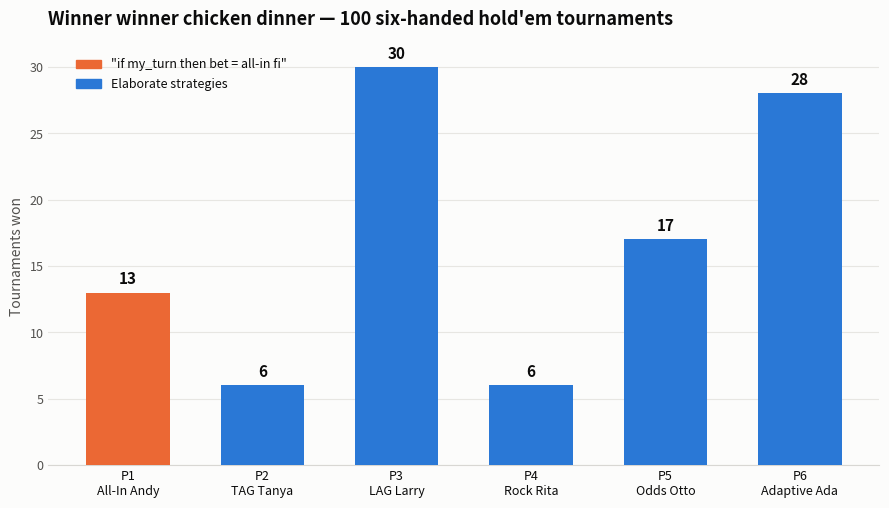

Source code (Python):
#!/usr/bin/env python3
"""
holdem-showdown: 6-player no-limit Texas Hold'em tournament simulator.

Seat 1 plays the deeply sophisticated strategy:

    if my_turn:
        bet = ALL_IN
    fi

Seats 2..6 play five elaborate, mutually-unknown strategies (tight-aggressive,
loose-aggressive, nit, pot-odds machine, adaptive exploiter). No strategy can
see another strategy's code — only public actions at the table.

Runs N sit-and-go tournaments (everyone starts with equal chips, blinds
escalate, play down to a single survivor) and prints/plots a histogram of
tournament winners.

Usage:
    python3 holdem.py --sims 100 --seed 42 --out results/
"""

from __future__ import annotations

import argparse
import json
import os
import random
from collections import Counter
from dataclasses import dataclass, field

# ---------------------------------------------------------------------------
# Cards & hand evaluation
# ---------------------------------------------------------------------------
# Card encoding: integer 0..51, rank = (c >> 2) + 2 in [2..14], suit = c & 3.

RANK_CHARS = "23456789TJQKA"
SUIT_CHARS = "shdc"


def card_str(c: int) -> str:
    return RANK_CHARS[(c >> 2)] + SUIT_CHARS[c & 3]


def _straight_high(rank_set) -> int:
    rs = set(rank_set)
    if 14 in rs:
        rs.add(1)
    for hi in range(14, 4, -1):
        if all(hi - k in rs for k in range(5)):
            return hi
    return 0


def best7(cards) -> tuple:
    """Rank of the best 5-card hand out of 7 cards. Bigger tuple = better hand.

    Categories: 8 straight flush, 7 quads, 6 full house, 5 flush, 4 straight,
    3 trips, 2 two pair, 1 pair, 0 high card.
    """
    ranks = [(c >> 2) + 2 for c in cards]
    suits = [c & 3 for c in cards]

    sc = Counter(suits)
    flush_suit = next((s for s, n in sc.items() if n >= 5), None)
    if flush_suit is not None:
        fr = sorted((r for r, s in zip(ranks, suits) if s == flush_suit), reverse=True)
        sh = _straight_high(fr)
        if sh:
            return (8, sh)
        return (5, fr[0], fr[1], fr[2], fr[3], fr[4])

    rc = Counter(ranks)
    groups = sorted(rc.items(), key=lambda kv: (-kv[1], -kv[0]))
    r0, n0 = groups[0]
    if n0 == 4:
        return (7, r0, max(r for r in rc if r != r0))
    if n0 == 3:
        pair = max((r for r, n in groups[1:] if n >= 2), default=0)
        if pair:
            return (6, r0, pair)
    sh = _straight_high(rc.keys())
    if sh:
        return (4, sh)
    if n0 == 3:
        k = sorted((r for r in rc if r != r0), reverse=True)
        return (3, r0, k[0], k[1])
    if n0 == 2:
        pairs = [r for r, n in groups if n == 2]
        if len(pairs) >= 2:
            p1, p2 = pairs[0], pairs[1]
            kick = max(r for r in rc if r != p1 and r != p2)
            return (2, p1, p2, kick)
        k = sorted((r for r in rc if r != r0), reverse=True)
        return (1, r0, k[0], k[1], k[2])
    tops = sorted(rc.keys(), reverse=True)
    return (0, tops[0], tops[1], tops[2], tops[3], tops[4])


def chen_score(hole) -> float:
    """Bill Chen's preflop hand-strength formula."""
    r1, r2 = sorted(((c >> 2) + 2 for c in hole), reverse=True)
    suited = (hole[0] & 3) == (hole[1] & 3)
    pts = {14: 10.0, 13: 8.0, 12: 7.0, 11: 6.0}.get(r1, r1 / 2.0)
    score = pts
    if r1 == r2:
        return max(5.0, pts * 2)
    if suited:
        score += 2
    gap = r1 - r2 - 1
    score -= {0: 0, 1: 1, 2: 2, 3: 4}.get(gap, 5)
    if gap <= 1 and r1 < 12:
        score += 1
    return score


def mc_equity(hole, board, n_opps, rng, samples) -> float:
    """Monte Carlo equity of `hole` vs n_opps uniformly random hands."""
    used = set(hole) | set(board)
    deck = [c for c in range(52) if c not in used]
    need = 5 - len(board)
    hole = tuple(hole)
    board = tuple(board)
    score = 0.0
    for _ in range(samples):
        rng.shuffle(deck)
        sim_board = board + tuple(deck[:need])
        mine = best7(hole + sim_board)
        idx = need
        ties = 1
        beaten = False
        for _k in range(n_opps):
            ov = best7((deck[idx], deck[idx + 1]) + sim_board)
            idx += 2
            if ov > mine:
                beaten = True
                break
            if ov == mine:
                ties += 1
        if not beaten:
            score += 1.0 / ties
    return score / samples


# ---------------------------------------------------------------------------
# Table state
# ---------------------------------------------------------------------------

@dataclass
class PlayerState:
    seat: int
    stack: int
    hole: tuple = ()
    folded: bool = False
    all_in: bool = False
    bet_round: int = 0      # chips committed on the current street
    contributed: int = 0    # chips committed over the whole hand


@dataclass
class View:
    """Everything a strategy is allowed to see when acting. Public info only."""
    seat: int
    hole: tuple
    board: tuple
    street: str             # 'preflop' | 'flop' | 'turn' | 'river'
    pot: int                # all chips committed by everyone so far
    to_call: int
    current_bet: int
    min_raise_to: int       # smallest legal raise target (bet_round total)
    my_bet_round: int
    my_stack: int
    bb: int
    n_in_hand: int
    pos_frac: float         # 0.0 = first to act this street, 1.0 = last
    last_aggressor: int     # seat of last bettor/raiser this street, -1 if none
    opponents: list         # public dicts: seat/stack/bet_round/folded/all_in
    rng: random.Random

    def pot_odds_needed(self) -> float:
        if self.to_call <= 0:
            return 0.0
        return self.to_call / (self.pot + self.to_call)

    @property
    def max_target(self) -> int:
        return self.my_bet_round + self.my_stack


# ---------------------------------------------------------------------------
# Strategies
# ---------------------------------------------------------------------------

class Strategy:
    name = "base"

    def new_hand(self):
        pass

    def observe(self, event):
        """event: (seat, street, kind, amount, was_facing_bet, went_all_in)."""

    def decide(self, view: View):
        raise NotImplementedError

    # -- shared helpers ----------------------------------------------------
    @staticmethod
    def opp_cap(view: View) -> int:
        return max(1, min(3, view.n_in_hand - 1))

    @staticmethod
    def equity(view: View, samples=70) -> float:
        return mc_equity(view.hole, view.board, Strategy.opp_cap(view),
                         view.rng, samples)


class AllInAndy(Strategy):
    """Player 1. The entire strategy, verbatim:

        if my_turn:
            bet = ALL_IN
        fi
    """
    name = "All-In Andy"

    def decide(self, view: View):
        return ("raise", view.max_target)


class TagTanya(Strategy):
    """Player 2 — classic tight-aggressive.

    Positional Chen-formula opening ranges, 3-bets premiums, continuation-bets,
    values pot odds postflop, and switches to push/fold when short-stacked.
    """
    name = "TAG Tanya"

    def decide(self, view: View):
        v = view
        if v.street == "preflop":
            ch = chen_score(v.hole)
            bb_stacks = v.my_stack / v.bb
            if bb_stacks < 8:  # short stack: push/fold
                return ("raise", v.max_target) if ch >= 7 else self._fold(v)
            facing_allin = any(o["all_in"] for o in v.opponents if not o["folded"])
            if v.to_call > 2.5 * v.bb or facing_allin:  # facing a raise/shove
                if ch >= 11:
                    return ("raise", v.max_target)
                if ch >= 9.5:
                    eq = mc_equity(v.hole, v.board, 1, v.rng, 120)
                    if eq > v.pot_odds_needed() + 0.08:
                        return ("call",)
                return self._fold(v)
            need = 8.0 - 2.0 * v.pos_frac  # looser in later position
            if ch >= 10:
                return ("raise", min(v.max_target, v.current_bet + 3 * v.bb))
            if ch >= need:
                return ("raise", min(v.max_target, v.current_bet + int(2.5 * v.bb)))
            return self._fold(v)

        eq = self.equity(v)
        need = v.pot_odds_needed()
        if v.to_call == 0:
            if eq > 0.55 + 0.04 * (v.n_in_hand - 2):
                return ("raise", v.my_bet_round + max(v.bb, (2 * v.pot) // 3))
            return ("check",)
        if eq > 0.72 and eq > need + 0.25:
            return ("raise", min(v.max_target, v.current_bet + v.pot))
        if eq > need + 0.05:
            return ("call",)
        return ("fold",)

    @staticmethod
    def _fold(v):
        return ("check",) if v.to_call == 0 else ("fold",)


class LagLarry(Strategy):
    """Player 3 — loose-aggressive maniac-lite.

    Opens wide, 3-bet bluffs, barrels when checked to, semi-bluffs draws,
    and only folds when the math is clearly against him.
    """
    name = "LAG Larry"

    def decide(self, view: View):
        v = view
        if v.street == "preflop":
            ch = chen_score(v.hole)
            if v.my_stack / v.bb < 10:
                return ("raise", v.max_target) if ch >= 5 else self._fold(v)
            facing_allin = any(o["all_in"] for o in v.opponents if not o["folded"])
            if facing_allin:
                if ch >= 10:
                    return ("call",)
                return self._fold(v)
            if v.to_call > 2.5 * v.bb:
                if ch >= 9 or v.rng.random() < 0.12:
                    return ("raise", min(v.max_target, v.current_bet + 2 * v.pot // 2 + 2 * v.bb))
                if ch >= 6.5:
                    return ("call",)
                return self._fold(v)
            if ch >= 5 or (v.pos_frac > 0.6 and v.rng.random() < 0.30):
                return ("raise", min(v.max_target, v.current_bet + 3 * v.bb))
            return self._fold(v)

        eq = self.equity(v)
        need = v.pot_odds_needed()
        if v.to_call == 0:
            if eq > 0.48 or v.rng.random() < 0.25:  # value bet or stab
                return ("raise", v.my_bet_round + max(v.bb, (2 * v.pot) // 3))
            return ("check",)
        if eq > need + 0.20 or (0.34 < eq < 0.50 and v.rng.random() < 0.25):
            return ("raise", min(v.max_target, v.current_bet + v.pot))  # value / semi-bluff
        if eq > need - 0.04:
            return ("call",)
        return ("fold",)

    @staticmethod
    def _fold(v):
        return ("check",) if v.to_call == 0 else ("fold",)


class RockRita(Strategy):
    """Player 4 — ultra-tight nit.

    Plays only premium hands, never bluffs, folds to aggression without a
    monster, and stacks off only near the nuts.
    """
    name = "Rock Rita"

    def decide(self, view: View):
        v = view
        if v.street == "preflop":
            ch = chen_score(v.hole)
            if v.my_stack / v.bb < 6:
                return ("raise", v.max_target) if ch >= 8 else self._fold(v)
            if v.to_call > 2.5 * v.bb:
                if ch >= 11:
                    return ("raise", v.max_target)
                if ch >= 10:
                    return ("call",)
                return self._fold(v)
            if ch >= 9:
                return ("raise", min(v.max_target, v.current_bet + 3 * v.bb))
            return self._fold(v)

        eq = self.equity(v)
        need = v.pot_odds_needed()
        if v.to_call == 0:
            if eq > 0.85:
                return ("raise", v.max_target)
            if eq > 0.72:
                return ("raise", v.my_bet_round + max(v.bb, v.pot // 2))
            return ("check",)
        if eq > 0.85:
            return ("raise", v.max_target)
        if eq > need + 0.15 and eq > 0.60:
            return ("call",)
        return ("fold",)

    @staticmethod
    def _fold(v):
        return ("check",) if v.to_call == 0 else ("fold",)


class OddsOtto(Strategy):
    """Player 5 — the pot-odds mathematician.

    Pure expected-value machine: Monte Carlo equity vs required pot odds on
    every single decision. Never bluffs, never folds a +EV call.
    """
    name = "Odds Otto"

    def decide(self, view: View):
        v = view
        samples = 90 if v.street == "preflop" else 80
        eq = mc_equity(v.hole, v.board, self.opp_cap(v), v.rng, samples)
        need = v.pot_odds_needed()
        fair_share = 1.0 / max(2, v.n_in_hand)
        if v.to_call == 0:
            if eq > fair_share + 0.22:
                return ("raise", v.my_bet_round + max(v.bb, (3 * v.pot) // 4))
            return ("check",)
        if eq > max(need + 0.18, fair_share + 0.25):
            return ("raise", min(v.max_target, v.current_bet + v.pot))
        if eq > need + 0.02:
            return ("call",)
        return ("fold",)


class AdaptiveAda(Strategy):
    """Player 6 — the exploiter.

    Tracks every opponent's public aggression across the tournament and
    re-prices their bets: a serial shover's all-in is treated as a random
    hand; a nit's raise is treated as the top of the deck. Solid TAG
    baseline underneath, plus late-position steals against tight tables.
    """
    name = "Adaptive Ada"

    def __init__(self):
        self.stats = {}  # seat -> {'acts': n, 'raises': n}

    def observe(self, event):
        seat, _street, kind, _amt, _facing, _allin = event
        st = self.stats.setdefault(seat, {"acts": 0, "raises": 0})
        st["acts"] += 1
        if kind == "raise":
            st["raises"] += 1

    def _margin_vs(self, seat) -> float:
        """Extra equity margin required against this opponent's aggression."""
        st = self.stats.get(seat)
        if not st or st["acts"] < 8:
            return 0.10                       # unknown: stay careful
        aggr = st["raises"] / st["acts"]
        if aggr > 0.75:
            return 0.01                       # maniac: their bet means nothing
        if aggr > 0.45:
            return 0.06
        if aggr < 0.12:
            return 0.22                       # nit: their bet means the world
        return 0.12

    def decide(self, view: View):
        v = view
        margin = self._margin_vs(v.last_aggressor) if v.last_aggressor >= 0 else 0.10
        if v.street == "preflop":
            ch = chen_score(v.hole)
            if v.my_stack / v.bb < 8:
                return ("raise", v.max_target) if ch >= 6.5 else self._fold(v)
            if v.to_call > 2.5 * v.bb:  # facing a raise or shove
                eq = mc_equity(v.hole, v.board, 1, v.rng, 130)
                if eq > v.pot_odds_needed() + margin:
                    aggressive = margin <= 0.06
                    if eq > 0.62 and aggressive:
                        return ("raise", v.max_target)
                    return ("call",)
                return self._fold(v)
            if ch >= 10:
                return ("raise", min(v.max_target, v.current_bet + 3 * v.bb))
            if ch >= 7.5 - 1.5 * v.pos_frac:
                return ("raise", min(v.max_target, v.current_bet + int(2.5 * v.bb)))
            if v.pos_frac > 0.7 and ch >= 5:  # late-position steal
                return ("raise", min(v.max_target, v.current_bet + int(2.5 * v.bb)))
            return self._fold(v)

        eq = self.equity(v, samples=80)
        need = v.pot_odds_needed()
        if v.to_call == 0:
            if eq > 0.58:
                return ("raise", v.my_bet_round + max(v.bb, (2 * v.pot) // 3))
            return ("check",)
        if eq > need + margin + 0.12 and eq > 0.68:
            return ("raise", min(v.max_target, v.current_bet + v.pot))
        if eq > need + margin:
            return ("call",)
        return ("fold",)

    @staticmethod
    def _fold(v):
        return ("check",) if v.to_call == 0 else ("fold",)


STRATEGY_ROSTER = [AllInAndy, TagTanya, LagLarry, RockRita, OddsOtto, AdaptiveAda]


# ---------------------------------------------------------------------------
# Hand engine
# ---------------------------------------------------------------------------

STREETS = ("preflop", "flop", "turn", "river")


class HandEngine:
    def __init__(self, players, strategies, button, sb, bb, rng):
        self.players = players            # alive PlayerStates, seat order
        self.strategies = strategies      # seat -> Strategy
        self.button = button              # index into self.players
        self.sb, self.bb = sb, bb
        self.rng = rng
        self.board = ()
        self.street = "preflop"
        self.current_bet = 0
        self.min_raise = bb
        self.last_aggressor = -1

    # -- helpers -----------------------------------------------------------
    def in_hand(self):
        return [p for p in self.players if not p.folded]

    def pot(self):
        return sum(p.contributed for p in self.players)

    def _pay(self, p: PlayerState, amount: int):
        amount = min(amount, p.stack)
        p.stack -= amount
        p.bet_round += amount
        p.contributed += amount
        if p.stack == 0:
            p.all_in = True
        return amount

    def _order_from(self, start_idx):
        n = len(self.players)
        return [self.players[(start_idx + k) % n] for k in range(n)]

    def _broadcast(self, seat, kind, amount, facing, allin):
        ev = (seat, self.street, kind, amount, facing, allin)
        for s in self.strategies.values():
            s.observe(ev)

    # -- betting -----------------------------------------------------------
    def _make_view(self, p: PlayerState, order) -> View:
        actionable = [q for q in order if not q.folded]
        pos = actionable.index(p)
        denom = max(1, len(actionable) - 1)
        opps = [{"seat": q.seat, "stack": q.stack, "bet_round": q.bet_round,
                 "folded": q.folded, "all_in": q.all_in,
                 "contributed": q.contributed}
                for q in self.players if q is not p]
        return View(
            seat=p.seat, hole=p.hole, board=self.board, street=self.street,
            pot=self.pot(), to_call=self.current_bet - p.bet_round,
            current_bet=self.current_bet,
            min_raise_to=self.current_bet + self.min_raise,
            my_bet_round=p.bet_round, my_stack=p.stack, bb=self.bb,
            n_in_hand=len(self.in_hand()), pos_frac=pos / denom,
            last_aggressor=self.last_aggressor, opponents=opps, rng=self.rng,
        )

    def betting_round(self, first_idx):
        for p in self.players:
            p.bet_round = 0 if self.street != "preflop" else p.bet_round
        if self.street != "preflop":
            self.current_bet = 0
            self.min_raise = self.bb
            self.last_aggressor = -1

        order = self._order_from(first_idx)
        need = {p.seat: (not p.folded and not p.all_in) for p in order}
        idx = 0
        guard = 0
        while any(need.values()):
            guard += 1
            if guard > 10_000:
                raise RuntimeError("betting round failed to terminate")
            p = order[idx % len(order)]
            idx += 1
            if p.folded or p.all_in or not need[p.seat]:
                continue
            if len(self.in_hand()) == 1:
                return
            need[p.seat] = False
            to_call = self.current_bet - p.bet_round
            view = self._make_view(p, order)
            action = self.strategies[p.seat].decide(view)
            kind = action[0]

            if kind in ("fold", "check") and to_call > 0 and kind == "check":
                kind = "fold"
            if kind == "fold" and to_call == 0:
                kind = "check"

            if kind == "fold":
                p.folded = True
                self._broadcast(p.seat, "fold", 0, to_call > 0, False)
            elif kind == "check":
                self._broadcast(p.seat, "check", 0, False, False)
            elif kind == "call":
                paid = self._pay(p, to_call)
                self._broadcast(p.seat, "call", paid, to_call > 0, p.all_in)
            elif kind == "raise":
                target = int(action[1])
                max_target = p.bet_round + p.stack
                target = min(target, max_target)
                if target <= self.current_bet:  # can't top the bet: all-in call
                    paid = self._pay(p, to_call)
                    self._broadcast(p.seat, "call", paid, to_call > 0, p.all_in)
                else:
                    min_target = self.current_bet + self.min_raise
                    if target < min_target:
                        target = min(min_target, max_target)
                    raise_size = target - self.current_bet
                    self._pay(p, target - p.bet_round)
                    self.current_bet = p.bet_round
                    if raise_size >= self.min_raise:
                        self.min_raise = raise_size
                    self.last_aggressor = p.seat
                    for q in order:
                        if q is not p and not q.folded and not q.all_in:
                            need[q.seat] = True
                    self._broadcast(p.seat, "raise", raise_size, to_call > 0,
                                    p.all_in)
            else:
                raise ValueError(f"bad action {action!r} from seat {p.seat}")

    # -- full hand ---------------------------------------------------------
    def play(self, deck):
        n = len(self.players)
        # blinds (heads-up: button is the small blind)
        sb_idx = (self.button + (0 if n == 2 else 1)) % n
        bb_idx = (sb_idx + 1) % n
        self._pay(self.players[sb_idx], self.sb)
        self._pay(self.players[bb_idx], self.bb)
        self.current_bet = self.bb
        self.last_aggressor = self.players[bb_idx].seat

        di = 0
        for p in self.players:
            p.hole = (deck[di], deck[di + 1])
            di += 2

        first_preflop = (bb_idx + 1) % n
        first_post = (self.button + 1) % n

        for street in STREETS:
            self.street = street
            if street == "flop":
                self.board = tuple(deck[di:di + 3]); di += 3
            elif street in ("turn", "river"):
                self.board = self.board + (deck[di],); di += 1
            if len(self.in_hand()) == 1:
                break
            actionable = [p for p in self.in_hand() if not p.all_in]
            if street == "preflop" or len(actionable) >= 2:
                self.betting_round(first_preflop if street == "preflop"
                                   else first_post)
            if len(self.in_hand()) == 1:
                break

        # ensure a full board exists for multiway all-in showdowns
        while len(self.board) < 5 and len(self.in_hand()) > 1:
            self.board = self.board + (deck[di],); di += 1

        self._settle()

    def _settle(self):
        players = self.players
        contribs = {p.seat: p.contributed for p in players}
        live = [p for p in players if not p.folded]

        # refund any uncalled portion of the top bet
        top = max(live, key=lambda p: contribs[p.seat])
        others_max = max((contribs[q.seat] for q in players if q is not top),
                        default=0)
        excess = contribs[top.seat] - others_max
        if excess > 0:
            top.stack += excess
            contribs[top.seat] -= excess

        if len(live) == 1:
            live[0].stack += sum(contribs.values())
            return

        ranks = {p.seat: best7(p.hole + self.board) for p in live}
        order_after_btn = self._order_from((self.button + 1) % len(players))

        prev = 0
        for level in sorted({contribs[p.seat] for p in live}):
            pot = sum(min(contribs[q.seat], level) - min(contribs[q.seat], prev)
                      for q in players)
            prev = level
            if pot == 0:
                continue
            eligible = [p for p in live if contribs[p.seat] >= level]
            best = max(ranks[p.seat] for p in eligible)
            winners = [p for p in order_after_btn
                       if p in eligible and ranks[p.seat] == best]
            share, odd = divmod(pot, len(winners))
            for i, w in enumerate(winners):
                w.stack += share + (1 if i < odd else 0)


# ---------------------------------------------------------------------------
# Tournament
# ---------------------------------------------------------------------------

STARTING_STACK = 1000
BASE_SB, BASE_BB = 10, 20
HANDS_PER_LEVEL = 12
MAX_HANDS = 3000


def run_tournament(seed: int):
    rng = random.Random(seed)
    players = [PlayerState(seat=s, stack=STARTING_STACK) for s in range(6)]
    strategies = {s: STRATEGY_ROSTER[s]() for s in range(6)}
    total_chips = 6 * STARTING_STACK
    finish_order = []          # seats in elimination order (first out first)
    button_seat = rng.randrange(6)
    deck_proto = list(range(52))

    for hand_no in range(1, MAX_HANDS + 1):
        alive = [p for p in players if p.stack > 0]
        if len(alive) <= 1:
            break
        level = (hand_no - 1) // HANDS_PER_LEVEL
        mult = 2 ** min(level, 9)
        sb, bb = BASE_SB * mult, BASE_BB * mult

        alive_seats = [p.seat for p in alive]
        # rotate the button to the next surviving seat
        while button_seat not in alive_seats:
            button_seat = (button_seat + 1) % 6
        button_idx = alive_seats.index(button_seat)

        for p in alive:
            p.folded = p.all_in = False
            p.bet_round = p.contributed = 0
        for s in strategies.values():
            s.new_hand()

        deck = deck_proto[:]
        rng.shuffle(deck)
        HandEngine(alive, strategies, button_idx, sb, bb, rng).play(deck)

        if sum(p.stack for p in players) != total_chips:
            raise RuntimeError(f"chip leak on hand {hand_no}")

        busted = [p for p in alive if p.stack == 0]
        busted.sort(key=lambda p: (p.contributed, p.seat))  # shortest out first
        finish_order.extend(p.seat for p in busted)

        nxt = (alive_seats.index(button_seat) + 1) % len(alive_seats)
        button_seat = alive_seats[nxt]

    survivors = [p for p in players if p.stack > 0]
    survivors.sort(key=lambda p: p.stack)
    finish_order.extend(p.seat for p in survivors)
    winner_seat = finish_order[-1]
    return winner_seat, finish_order, hand_no


# ---------------------------------------------------------------------------
# Reporting
# ---------------------------------------------------------------------------

def player_label(seat: int) -> str:
    return f"P{seat + 1} {STRATEGY_ROSTER[seat].name}"


def ascii_histogram(wins: Counter, sims: int) -> str:
    lines = []
    width = 46
    top = max(wins.values()) if wins else 1
    for seat in range(6):
        n = wins.get(seat, 0)
        bar = "█" * max(0, round(width * n / top))
        lines.append(f"{player_label(seat):<22} {bar} {n}")
    lines.append(f"{'':<22} ({sims} tournaments)")
    return "\n".join(lines)


def plot_histogram(wins: Counter, sims: int, path: str):
    import matplotlib
    matplotlib.use("Agg")
    import matplotlib.pyplot as plt

    surface, text1, text2 = "#fcfcfb", "#0b0b0b", "#52514e"
    blue, orange = "#2a78d6", "#eb6834"

    labels = [f"P{s + 1}\n{STRATEGY_ROSTER[s].name}" for s in range(6)]
    values = [wins.get(s, 0) for s in range(6)]
    colors = [orange if s == 0 else blue for s in range(6)]

    fig, ax = plt.subplots(figsize=(9, 5.2), dpi=150)
    fig.patch.set_facecolor(surface)
    ax.set_facecolor(surface)

    bars = ax.bar(range(6), values, width=0.62, color=colors, zorder=3)
    for rect, val in zip(bars, values):
        ax.annotate(str(val), (rect.get_x() + rect.get_width() / 2, val),
                    xytext=(0, 4), textcoords="offset points",
                    ha="center", va="bottom", fontsize=11, color=text1,
                    fontweight="bold")

    ax.set_xticks(range(6), labels, fontsize=9, color=text1)
    ax.tick_params(axis="y", labelsize=9, colors=text2, length=0)
    ax.tick_params(axis="x", length=0)
    ax.yaxis.grid(True, color="#e7e6e2", linewidth=0.8, zorder=0)
    ax.set_axisbelow(True)
    for spine in ("top", "right", "left"):
        ax.spines[spine].set_visible(False)
    ax.spines["bottom"].set_color("#d8d7d3")

    ax.set_title(f"Winner winner chicken dinner — {sims} six-handed "
                 f"hold'em tournaments",
                 fontsize=13, color=text1, loc="left", pad=16,
                 fontweight="bold")
    ax.set_ylabel("Tournaments won", fontsize=10, color=text2)

    handles = [plt.Rectangle((0, 0), 1, 1, color=orange),
               plt.Rectangle((0, 0), 1, 1, color=blue)]
    ax.legend(handles, ['"if my_turn then bet = all-in fi"',
                        "Elaborate strategies"],
              frameon=False, fontsize=9, labelcolor=text1, loc="upper left",
              bbox_to_anchor=(0.02, 1.0))

    fig.tight_layout()
    fig.savefig(path, facecolor=surface)
    plt.close(fig)


def main():
    ap = argparse.ArgumentParser(description=__doc__)
    ap.add_argument("--sims", type=int, default=100)
    ap.add_argument("--seed", type=int, default=42)
    ap.add_argument("--out", default="results")
    ap.add_argument("--no-plot", action="store_true")
    args = ap.parse_args()

    os.makedirs(args.out, exist_ok=True)
    master = random.Random(args.seed)
    seeds = [master.randrange(2 ** 31) for _ in range(args.sims)]

    wins = Counter()
    finishes = {s: [] for s in range(6)}
    records = []
    total_hands = 0
    for i, seed in enumerate(seeds, 1):
        winner, order, hands = run_tournament(seed)
        wins[winner] += 1
        total_hands += hands
        for place, seat in enumerate(reversed(order), 1):  # 1 = winner
            finishes[seat].append(place)
        records.append({"sim": i, "seed": seed,
                        "winner": player_label(winner),
                        "finish_order_last_to_first":
                            [player_label(s) for s in reversed(order)],
                        "hands": hands})
        if i % 10 == 0:
            print(f"  {i}/{args.sims} tournaments done "
                  f"(leader: {player_label(wins.most_common(1)[0][0])} "
                  f"with {wins.most_common(1)[0][1]})")

    print()
    print("=" * 70)
    print("WINNER HISTOGRAM — last player standing")
    print("=" * 70)
    print(ascii_histogram(wins, args.sims))
    print()
    print(f"{'player':<22}{'wins':>6}{'avg finish':>12}{'best':>6}{'worst':>7}")
    for s in range(6):
        f = finishes[s]
        print(f"{player_label(s):<22}{wins.get(s, 0):>6}"
              f"{sum(f) / len(f):>12.2f}{min(f):>6}{max(f):>7}")
    print(f"\navg tournament length: {total_hands / args.sims:.1f} hands")

    summary = {
        "sims": args.sims, "seed": args.seed,
        "starting_stack": STARTING_STACK,
        "blinds": f"{BASE_SB}/{BASE_BB}, doubling every {HANDS_PER_LEVEL} hands",
        "wins": {player_label(s): wins.get(s, 0) for s in range(6)},
        "avg_finish": {player_label(s): round(sum(f) / len(f), 3)
                       for s, f in finishes.items()},
        "tournaments": records,
    }
    json_path = os.path.join(args.out, "results.json")
    with open(json_path, "w") as fh:
        json.dump(summary, fh, indent=2)
    print(f"results written to {json_path}")

    if not args.no_plot:
        png_path = os.path.join(args.out, "winner_histogram.png")
        plot_histogram(wins, args.sims, png_path)
        print(f"histogram written to {png_path}")


if __name__ == "__main__":
    main()
